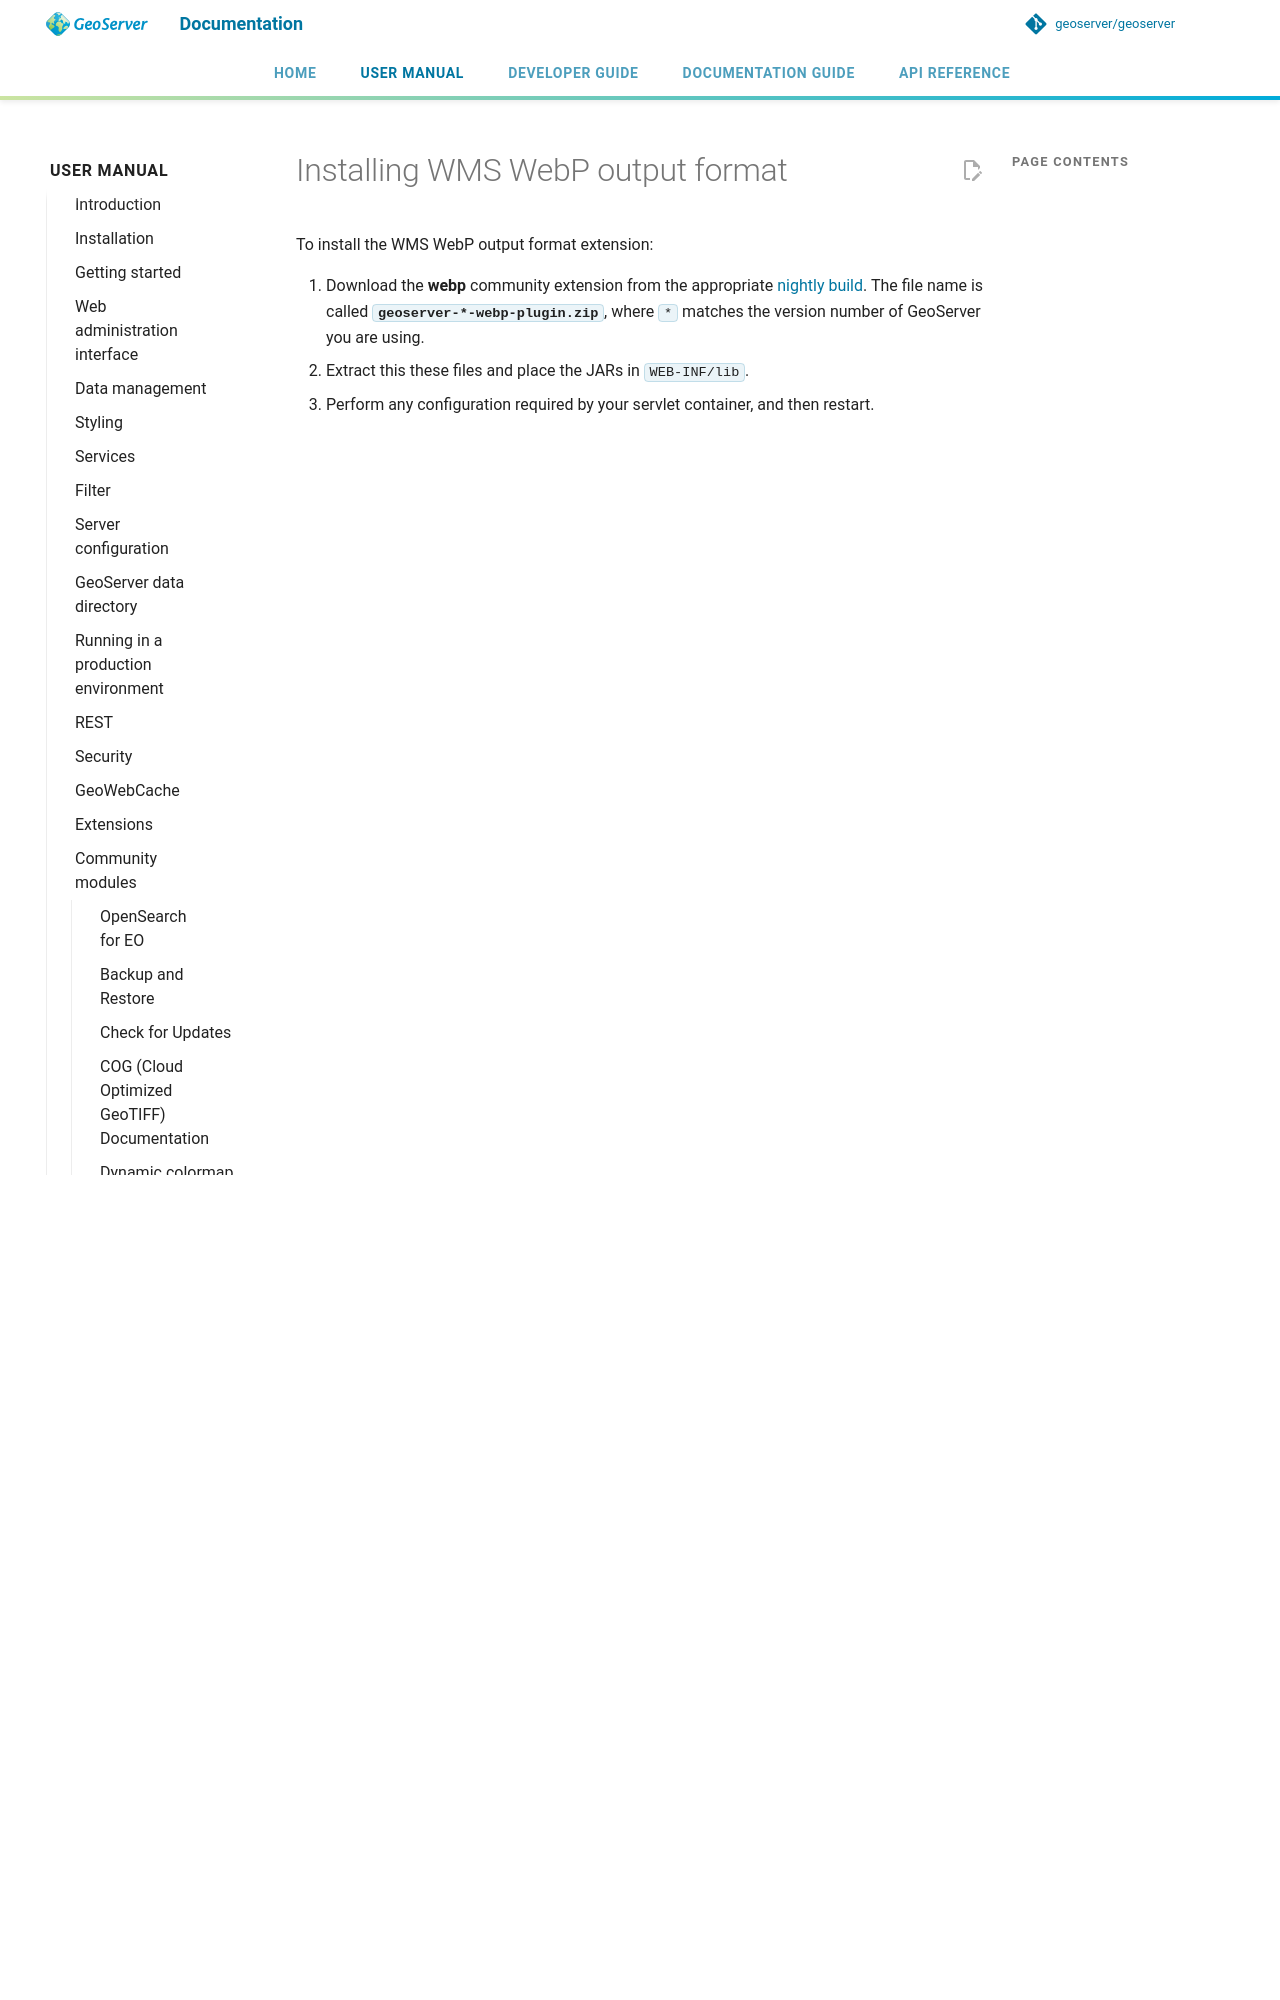

repository: petersmythe/geoserver · page: latest/en/user/community/webp/installing/index.html · generator: mkdocs

# Installing WMS WebP output format

To install the WMS WebP output format extension:

1.  Download the **webp** community extension from the appropriate [nightly build](https://build.geoserver.org/geos
